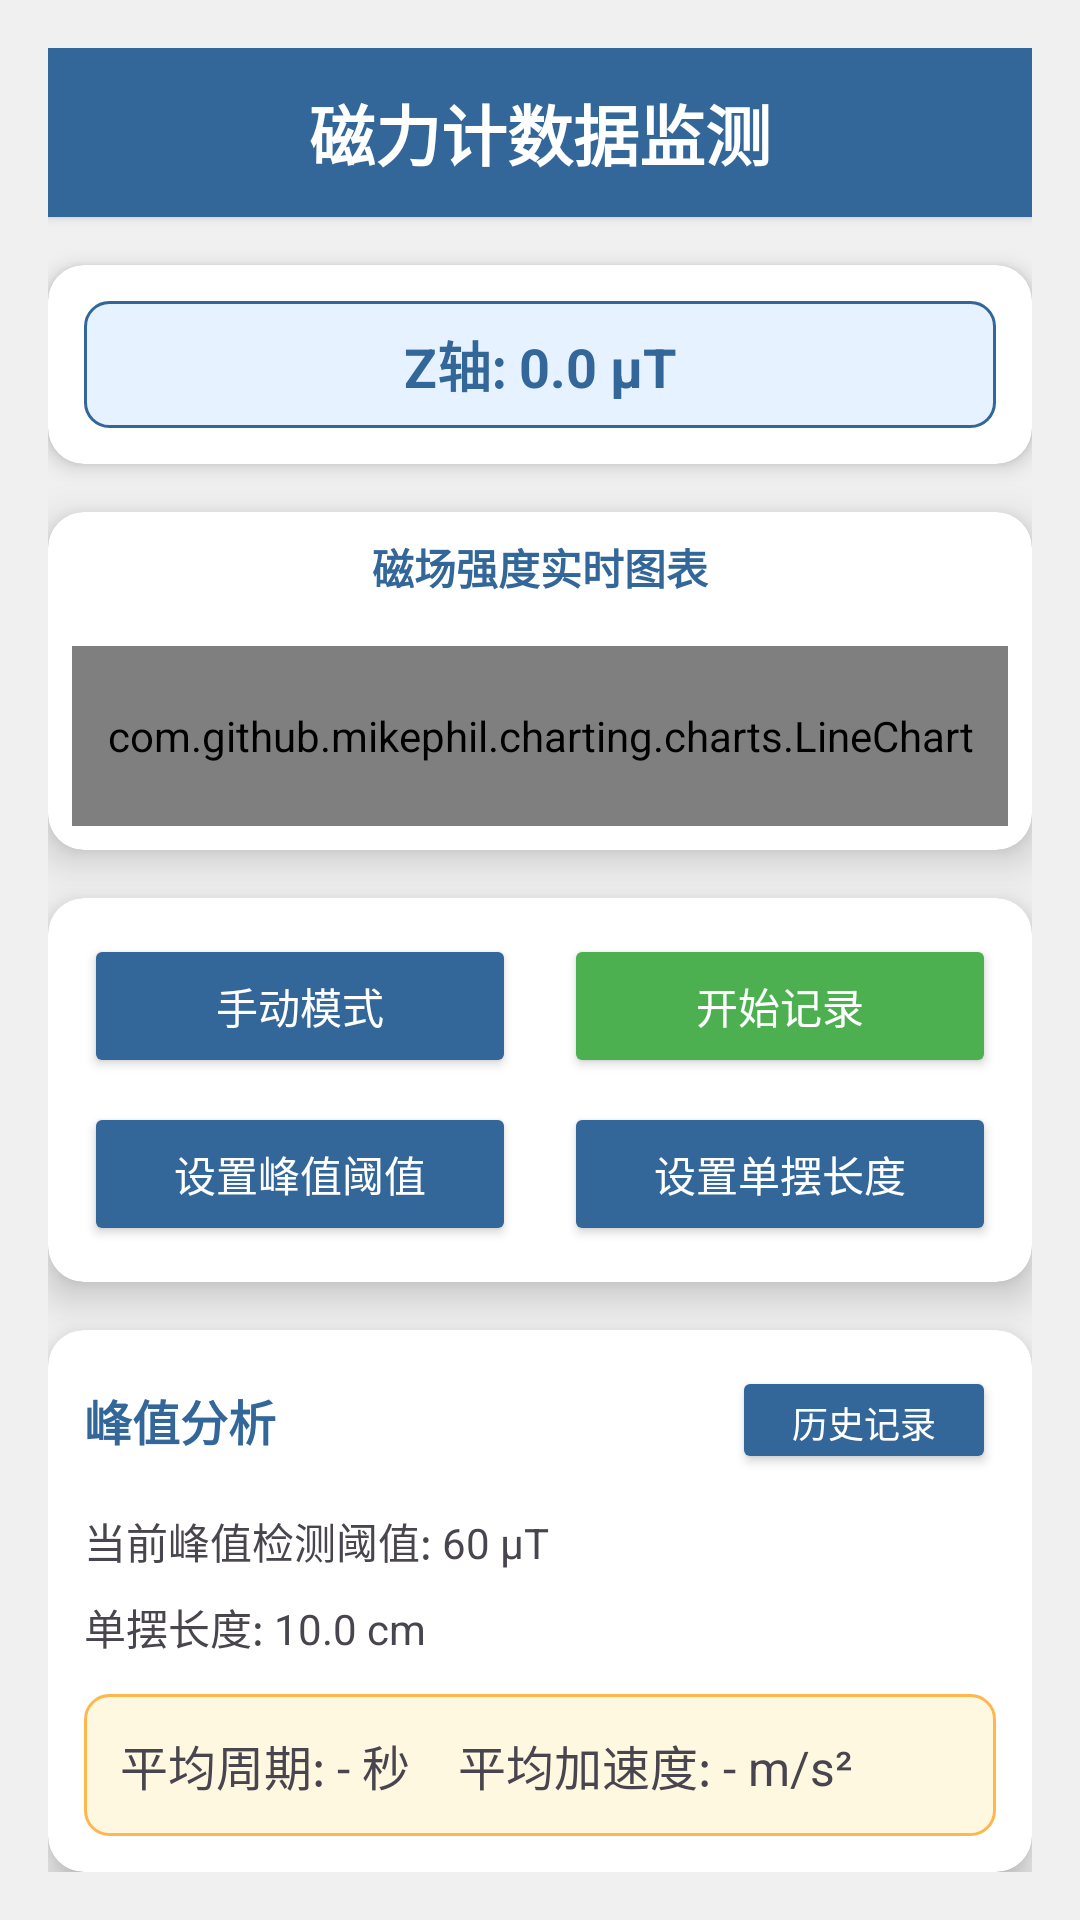

The Android layout XML behind this screen, and the referenced resources:
<!-- AndroidManifest.xml: application theme Theme.Magnetometer -->
<!-- res/layout/activity_main.xml -->
<?xml version="1.0" encoding="utf-8"?>
<androidx.constraintlayout.widget.ConstraintLayout xmlns:android="http://schemas.android.com/apk/res/android"
    xmlns:app="http://schemas.android.com/apk/res-auto"
    xmlns:tools="http://schemas.android.com/tools"
    android:id="@+id/main"
    android:layout_width="match_parent"
    android:layout_height="match_parent"
    android:background="#F0F0F0"
    android:padding="16dp"
    tools:context=".MainActivity">

    <androidx.cardview.widget.CardView
        android:id="@+id/cardTitle"
        android:layout_width="match_parent"
        android:layout_height="wrap_content"
        android:elevation="4dp"
        app:cardBackgroundColor="#336699"
        app:cardCornerRadius="0dp"
        app:layout_constraintEnd_toEndOf="parent"
        app:layout_constraintStart_toStartOf="parent"
        app:layout_constraintTop_toTopOf="parent">

        <TextView
            android:id="@+id/tvTitle"
            android:layout_width="match_parent"
            android:layout_height="wrap_content"
            android:gravity="center"
            android:padding="12dp"
            android:text="磁力计数据监测"
            android:textColor="@color/white"
            android:textSize="22sp"
            android:textStyle="bold" />
    </androidx.cardview.widget.CardView>

    <androidx.cardview.widget.CardView
        android:id="@+id/cardInfo"
        android:layout_width="match_parent"
        android:layout_height="wrap_content"
        android:layout_marginTop="16dp"
        app:cardCornerRadius="12dp"
        app:cardElevation="4dp"
        app:layout_constraintTop_toBottomOf="@+id/cardTitle">

        <LinearLayout
            android:layout_width="match_parent"
            android:layout_height="wrap_content"
            android:orientation="horizontal"
            android:padding="12dp">

            <TextView
                android:id="@+id/tvZValue"
                android:layout_width="0dp"
                android:layout_height="wrap_content"
                android:layout_weight="1"
                android:background="@drawable/value_background"
                android:gravity="center"
                android:padding="8dp"
                android:text="Z轴: 0.0 μT"
                android:textColor="#336699"
                android:textSize="18sp"
                android:textStyle="bold" />
        </LinearLayout>
    </androidx.cardview.widget.CardView>

    <androidx.cardview.widget.CardView
        android:id="@+id/cardChart"
        android:layout_width="match_parent"
        android:layout_height="0dp"
        android:layout_marginTop="16dp"
        android:layout_marginBottom="16dp"
        app:cardCornerRadius="12dp"
        app:cardElevation="8dp"
        app:layout_constraintBottom_toTopOf="@+id/controlPanel"
        app:layout_constraintTop_toBottomOf="@+id/cardInfo">

        <LinearLayout
            android:layout_width="match_parent"
            android:layout_height="match_parent"
            android:orientation="vertical">

            <TextView
                android:layout_width="match_parent"
                android:layout_height="wrap_content"
                android:gravity="center"
                android:padding="8dp"
                android:text="磁场强度实时图表"
                android:textColor="#336699"
                android:textStyle="bold" />

            <com.github.mikephil.charting.charts.LineChart
                android:id="@+id/chart"
                android:layout_width="match_parent"
                android:layout_height="match_parent"
                android:layout_margin="8dp" />
        </LinearLayout>
    </androidx.cardview.widget.CardView>

    <androidx.cardview.widget.CardView
        android:id="@+id/controlPanel"
        android:layout_width="match_parent"
        android:layout_height="wrap_content"
        android:layout_marginBottom="16dp"
        app:cardCornerRadius="12dp"
        app:cardElevation="8dp"
        app:layout_constraintBottom_toTopOf="@+id/cardPeaks">

        <LinearLayout
            android:layout_width="match_parent"
            android:layout_height="wrap_content"
            android:orientation="vertical"
            android:padding="12dp"
            android:gravity="center">

            
            <LinearLayout
                android:layout_width="match_parent"
                android:layout_height="wrap_content"
                android:orientation="horizontal"
                android:gravity="center">
                
                
                <Button
                    android:id="@+id/btnAutoMode"
                    android:layout_width="0dp"
                    android:layout_height="wrap_content"
                    android:layout_weight="1"
                    android:layout_marginEnd="8dp"
                    android:backgroundTint="#336699"
                    android:text="手动模式"
                    android:textColor="@color/white" />
                
                <Button
                    android:id="@+id/btnStartStop"
                    android:layout_width="0dp"
                    android:layout_height="wrap_content"
                    android:layout_weight="1"
                    android:layout_marginStart="8dp"
                    android:backgroundTint="#4CAF50"
                    android:text="开始记录"
                    android:textColor="@color/white" />
            </LinearLayout>
            
            
            <LinearLayout
                android:id="@+id/recordingButtonsRow"
                android:layout_width="match_parent"
                android:layout_height="wrap_content"
                android:orientation="horizontal"
                android:visibility="gone"
                android:gravity="center">
                
                <Button
                    android:id="@+id/btnPause"
                    android:layout_width="0dp"
                    android:layout_height="wrap_content"
                    android:layout_weight="1"
                    android:layout_marginEnd="8dp"
                    android:backgroundTint="#FF9800"
                    android:text="暂停记录"
                    android:textColor="@color/white" />
                
                <Button
                    android:id="@+id/btnCancel"
                    android:layout_width="0dp"
                    android:layout_height="wrap_content"
                    android:layout_weight="1"
                    android:layout_marginStart="8dp"
                    android:backgroundTint="#F44336"
                    android:text="停止记录"
                    android:textColor="@color/white" />
            </LinearLayout>
            
            
            <LinearLayout
                android:id="@+id/settingsButtonsLayout"
                android:layout_width="match_parent"
                android:layout_height="wrap_content"
                android:orientation="horizontal"
                android:layout_marginTop="8dp"
                android:gravity="center">

                <Button
                    android:id="@+id/btnSetThreshold"
                    android:layout_width="0dp"
                    android:layout_height="wrap_content"
                    android:layout_weight="1"
                    android:layout_marginEnd="8dp"
                    android:backgroundTint="#336699"
                    android:text="设置峰值阈值"
                    android:textColor="@color/white" />

                <Button
                    android:id="@+id/btnSetLength"
                    android:layout_width="0dp"
                    android:layout_height="wrap_content"
                    android:layout_weight="1"
                    android:layout_marginStart="8dp"
                    android:backgroundTint="#336699"
                    android:text="设置单摆长度"
                    android:textColor="@color/white" />
            </LinearLayout>
                
        </LinearLayout>
    </androidx.cardview.widget.CardView>

    <androidx.cardview.widget.CardView
        android:id="@+id/cardPeaks"
        android:layout_width="match_parent"
        android:layout_height="wrap_content"
        app:cardCornerRadius="12dp"
        app:cardElevation="8dp"
        app:layout_constraintBottom_toBottomOf="parent">

        <LinearLayout
            android:layout_width="match_parent"
            android:layout_height="wrap_content"
            android:orientation="vertical"
            android:padding="12dp">

            <LinearLayout
                android:layout_width="match_parent"
                android:layout_height="wrap_content"
                android:orientation="horizontal"
                android:gravity="center_vertical">

                <TextView
                    android:id="@+id/tvPeakTitle"
                    android:layout_width="0dp"
                    android:layout_height="wrap_content"
                    android:layout_weight="1"
                    android:text="峰值分析"
                    android:textColor="#336699"
                    android:textSize="16sp"
                    android:textStyle="bold" />

                <Button
                    android:id="@+id/btnShowHistory"
                    android:layout_width="wrap_content"
                    android:layout_height="36dp"
                    android:backgroundTint="#336699"
                    android:text="历史记录"
                    android:textColor="@color/white"
                    android:textSize="12sp" />
            </LinearLayout>

            <TextView
                android:id="@+id/tvThreshold"
                android:layout_width="match_parent"
                android:layout_height="wrap_content"
                android:layout_marginTop="12dp"
                android:text="当前峰值检测阈值: 60 μT"
                android:textSize="14sp" />

            <TextView
                android:id="@+id/tvPendulumLength"
                android:layout_width="match_parent"
                android:layout_height="wrap_content"
                android:layout_marginTop="8dp"
                android:text="单摆长度: 10.0 cm"
                android:textSize="14sp" />

            <TextView
                android:id="@+id/tvPeakInfo"
                android:layout_width="match_parent"
                android:layout_height="wrap_content"
                android:layout_marginTop="12dp"
                android:background="@drawable/peak_info_background"
                android:padding="12dp"
                android:text="平均周期: - 秒    平均加速度: - m/s²"
                android:textSize="16sp" />

        </LinearLayout>
    </androidx.cardview.widget.CardView>

</androidx.constraintlayout.widget.ConstraintLayout>
<!-- resources referenced by this layout -->
<resources>
  <!-- drawable peak_info_background (drawable) -->
  <?xml version="1.0" encoding="utf-8"?>
  <shape xmlns:android="http://schemas.android.com/apk/res/android"
      android:shape="rectangle">
      <solid android:color="#FFF8E1" />
      <corners android:radius="8dp" />
      <stroke
          android:width="1dp"
          android:color="#FFB74D" />
  </shape>
  <!-- drawable value_background (drawable) -->
  <?xml version="1.0" encoding="utf-8"?>
  <shape xmlns:android="http://schemas.android.com/apk/res/android"
      android:shape="rectangle">
      <solid android:color="#E6F2FF" />
      <corners android:radius="8dp" />
      <stroke
          android:width="1dp"
          android:color="#336699" />
  </shape>
  <style name="Theme.Magnetometer" parent="Base.Theme.Magnetometer" />
  <style name="Base.Theme.Magnetometer" parent="Theme.Material3.DayNight.NoActionBar">
          
          
      </style>
  <!-- not gathered from this repository: default colours our renderer supplied (Android Studio template values) -->
  <color name="white">#FFFFFFFF</color>
</resources>
